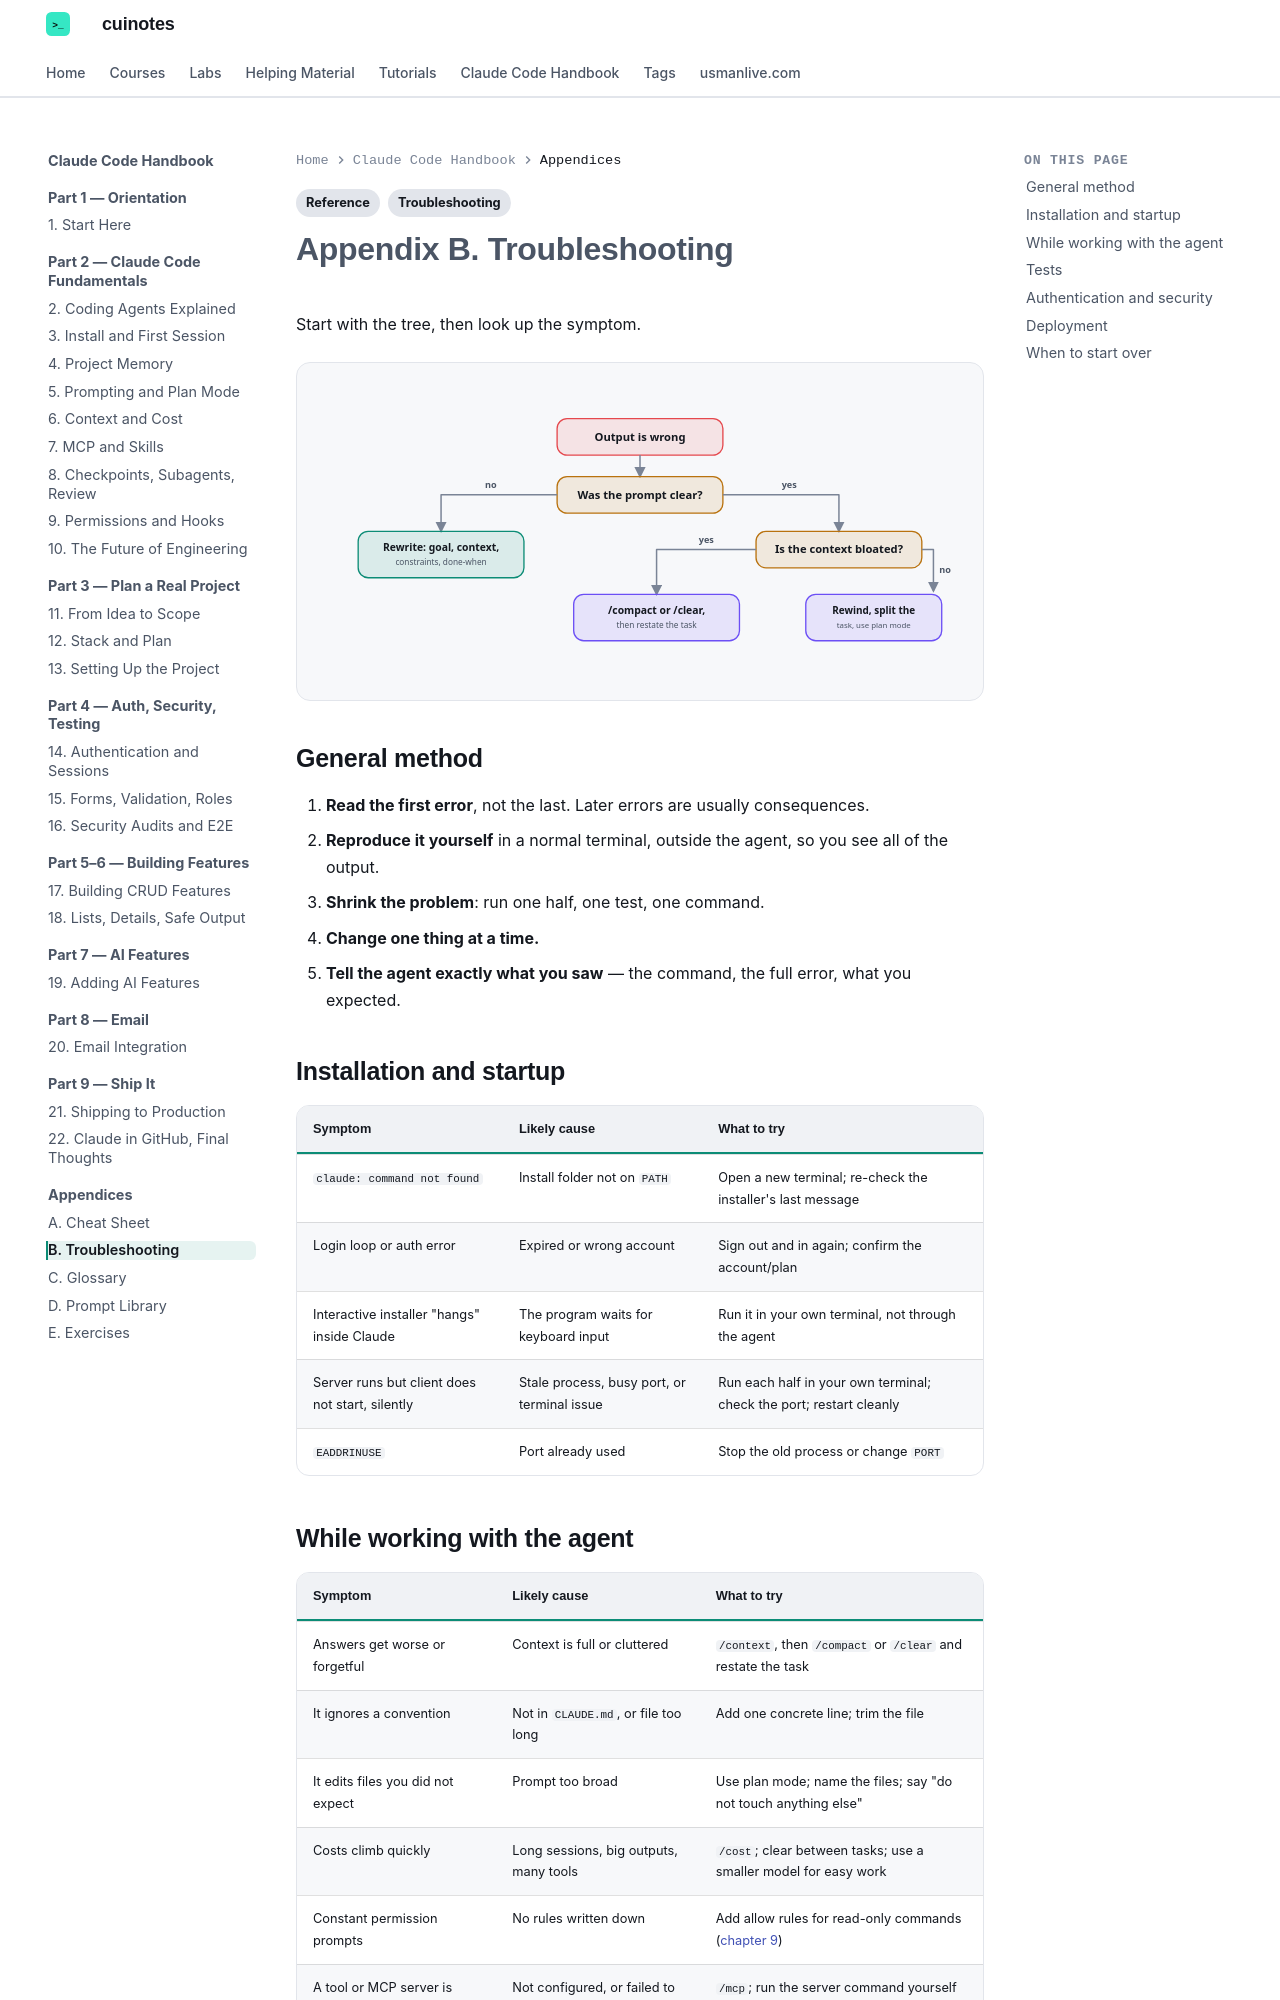

repository: mua22/mern-web-book · page: claude-code-handbook/appendix-b-troubleshooting/index.html · generator: mkdocs

---
title: "Appendix B. Troubleshooting"
tags:
  - Troubleshooting
  - Reference
---

# Appendix B. Troubleshooting

Start with the tree, then look up the symptom.

<div class="cu-svg-diagram" markdown>
--8<-- "docs/claude-code-handbook/diagrams/troubleshooting-tree.svg"
</div>

## General method

1. **Read the first error**, not the last. Later errors are usually consequences.
2. **Reproduce it yourself** in a normal terminal, outside the agent, so you see all of the output.
3. **Shrink the problem**: run one half, one test, one command.
4. **Change one thing at a time.**
5. **Tell the agent exactly what you saw** — the command, the full error, what you expected.

## Installation and startup

| Symptom | Likely cause | What to try |
|---|---|---|
| `claude: command not found` | Install folder not on `PATH` | Open a new terminal; re-check the installer's last message |
| Login loop or auth error | Expired or wrong account | Sign out and in again; confirm the account/plan |
| Interactive installer "hangs" inside Claude | The program waits for keyboard input | Run it in your own terminal, not through the agent |
| Server runs but client does not start, silently | Stale process, busy port, or terminal issue | Run each half in your own terminal; check the port; restart cleanly |
| `EADDRINUSE` | Port already used | Stop the old process or change `PORT` |
